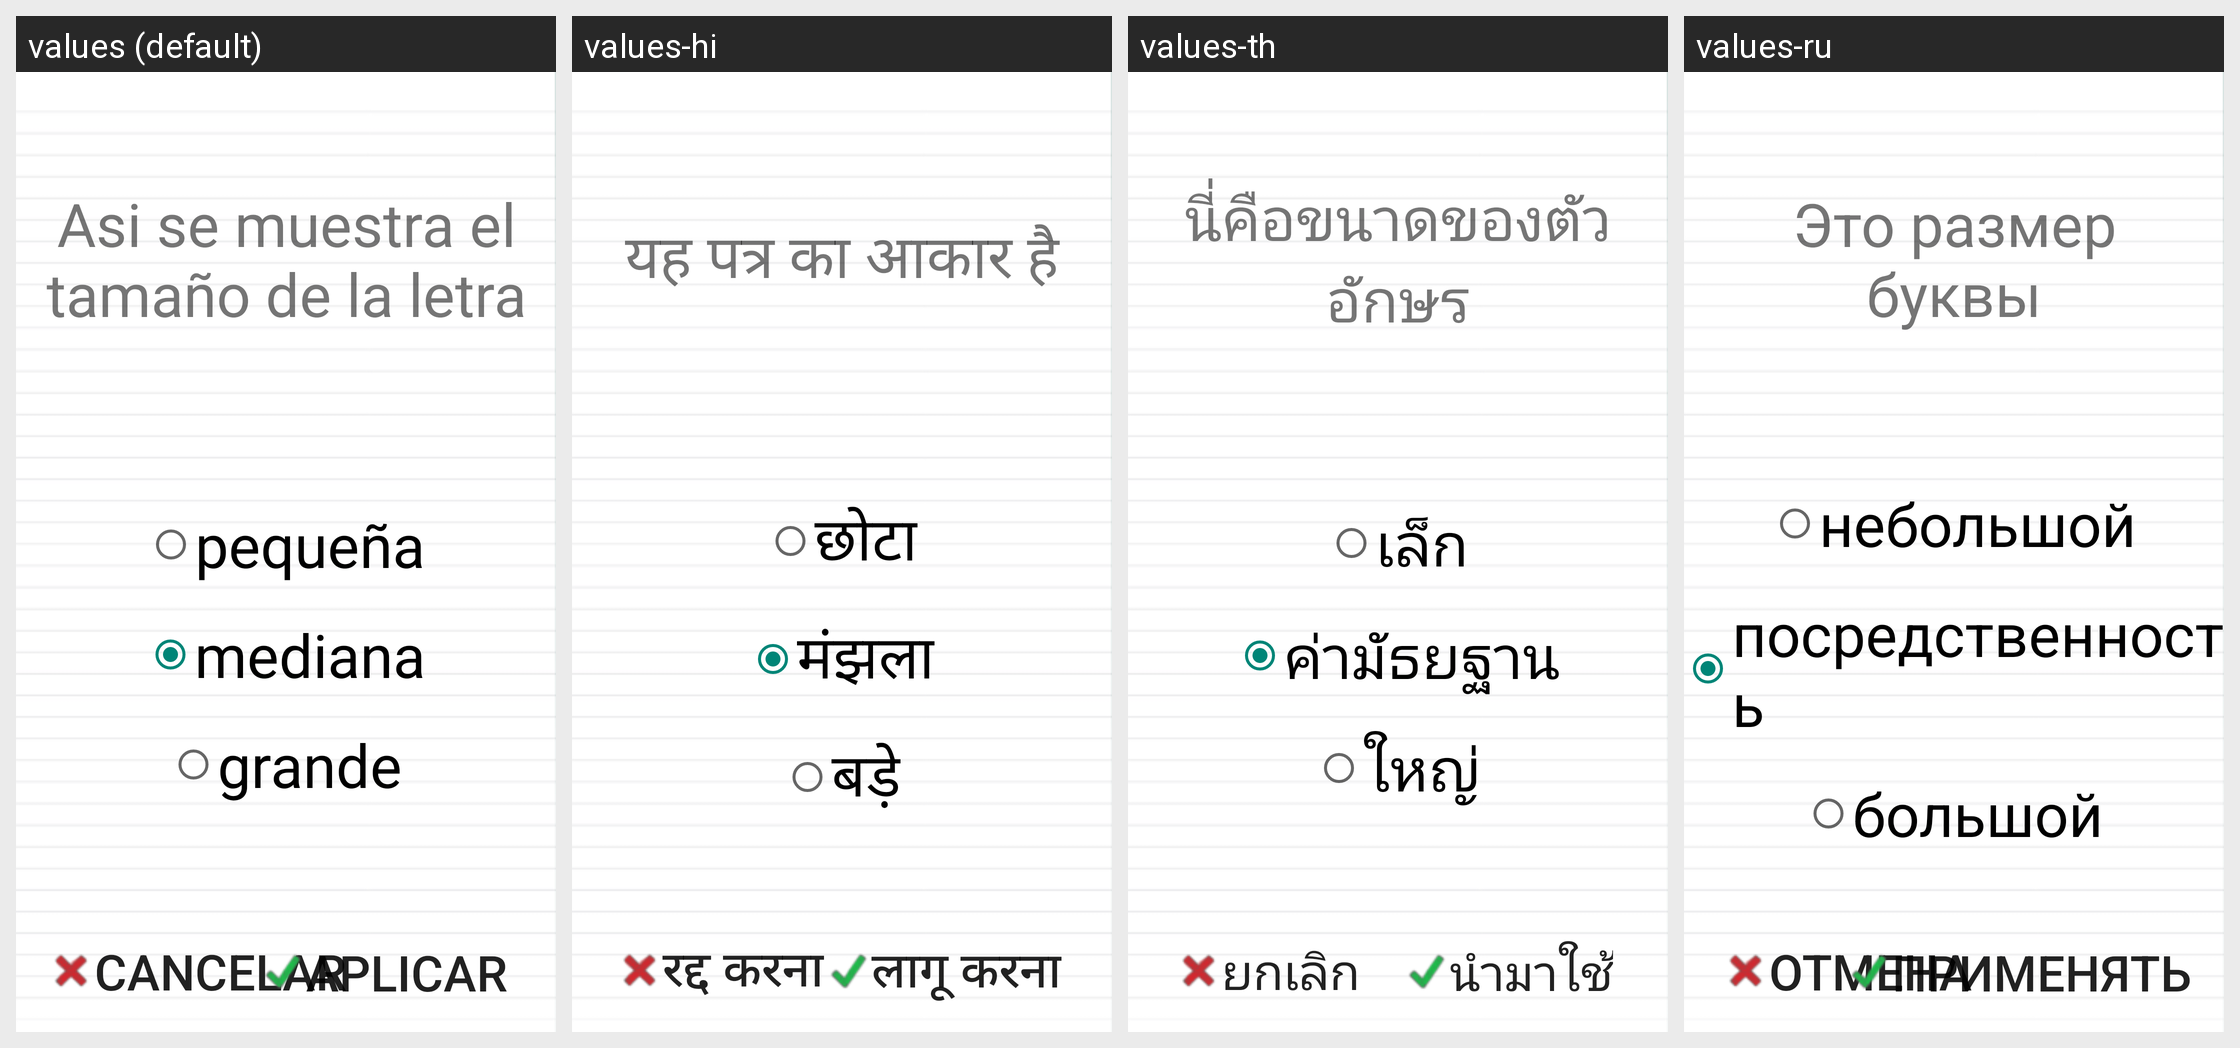

The Android screen above is rendered under several locales of the same app. Produce the string resources it draws, with the default and per-locale values.
Android screen res/layout/letra.xml rendered under 4 locales, left to right: values (default), values-hi, values-th, values-ru. Device: Nexus 5 (rendered at 1080×1920; each locale shown at half size, 540×960, under a caption strip naming it); theme AppTheme.
Other locales in the repository, not shown: values-de, values-en, values-fr, values-in, values-it, values-ja, values-pt, values-tr, values-zh.
Strings drawn on this screen, with the default value and each locale's value (text and hints the layout hard-codes, and strings that could not be matched under every locale, appear in the picture but are not listed):

letra
  values: Asi se muestra el tamaño de la letra
  values-hi: यह पत्र का आकार है
  values-th: นี่คือขนาดของตัวอักษร
  values-ru: Это размер буквы

mediana
  values: mediana
  values-hi: मंझला
  values-th: ค่ามัธยฐาน
  values-ru: посредственность

grande
  values: grande
  values-hi: बड़े
  values-th: ใหญ่
  values-ru: большой

cancelar
  values: Cancelar
  values-hi: रद्द करना
  values-th: ยกเลิก
  values-ru: Отмена

aplicar
  values: Aplicar
  values-hi: लागू करना
  values-th: นำมาใช้
  values-ru: Применять
